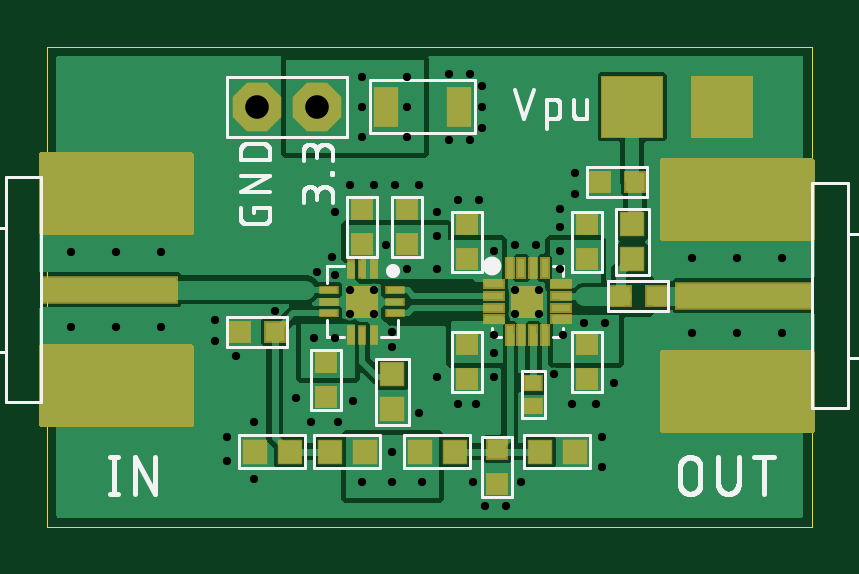
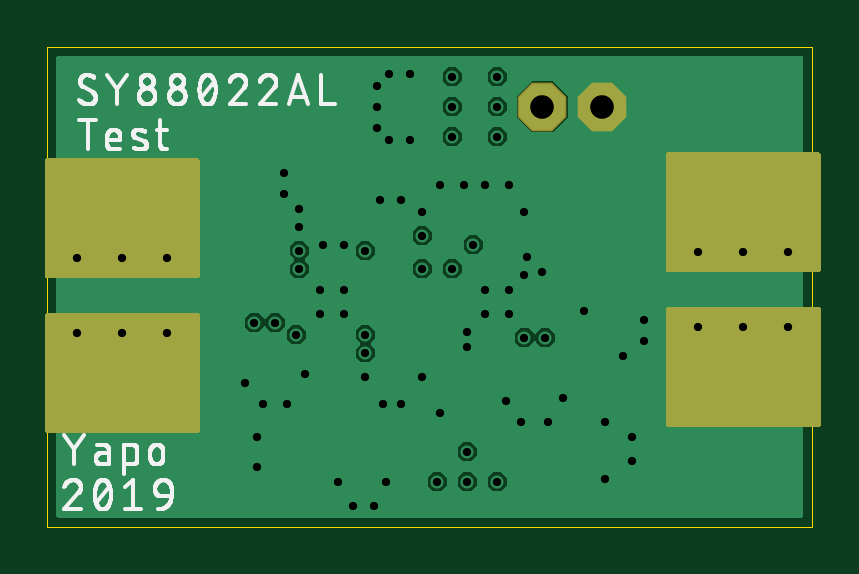
Circuit board: 9 layer files. Board 32.4 x 20.3 mm.
- outline: SY88022Al_breakout.boardoutline.ger (232 bytes)
- bottom_copper: SY88022Al_breakout.bottomlayer.ger (14591 bytes)
- bottom_silk: SY88022Al_breakout.bottomsilkscreen.ger (48745 bytes)
- bottom_mask: SY88022Al_breakout.bottomsoldermask.ger (7030 bytes)
- drill: SY88022Al_breakout.drills.xln (1374 bytes)
- paste: SY88022Al_breakout.tcream.ger (2017 bytes)
- top_copper: SY88022Al_breakout.toplayer.ger (53937 bytes)
- top_silk: SY88022Al_breakout.topsilkscreen.ger (22737 bytes)
- top_mask: SY88022Al_breakout.topsoldermask.ger (8901 bytes)

=== outline: SY88022Al_breakout.boardoutline.ger ===
G04 EAGLE Gerber RS-274X export*
G75*
%MOMM*%
%FSLAX34Y34*%
%LPD*%
%INBoard Outline*%
%IPPOS*%
%AMOC8*
5,1,8,0,0,1.08239X$1,22.5*%
G01*
%ADD10C,0.000000*%


D10*
X0Y0D02*
X323850Y0D01*
X323850Y203200D01*
X0Y203200D01*
X0Y0D01*
M02*

=== bottom_copper: SY88022Al_breakout.bottomlayer.ger (14591 bytes, source omitted) ===
=== bottom_silk: SY88022Al_breakout.bottomsilkscreen.ger (48745 bytes, source omitted) ===
=== bottom_mask: SY88022Al_breakout.bottomsoldermask.ger (7030 bytes, source omitted) ===
=== drill: SY88022Al_breakout.drills.xln ===
M48
;GenerationSoftware,Autodesk,EAGLE,9.2.2*%
;CreationDate,2019-03-13T21:05:43Z*%
FMAT,2
ICI,OFF
METRIC,TZ,000.000
T3C0.350
T2C1.000
%
G90
M71
T2
X8890Y17780
X11430Y17780
T3
X17907Y19177
X23495Y3810
X17018Y19177
X17907Y16383
X17018Y16383
X18923Y6350
X18161Y5207
X17399Y5207
X16510Y6350
X12954Y5334
X15748Y4826
X10541Y5461
X11176Y4445
X12319Y4445
X18542Y889
X8763Y4445
X7620Y3810
X7620Y2794
X8763Y2032
X19431Y889
X18034Y1905
X20066Y1905
X23495Y2540
X22225Y5207
X31115Y11366
X4826Y11620
X1016Y11620
X2921Y11620
X4826Y8446
X2921Y8446
X1016Y8446
X27305Y8191
X31115Y8191
X29210Y8191
X27305Y11366
X29210Y11366
X18415Y18669
X20828Y10033
X20828Y9017
X19812Y9017
X19812Y10033
X13843Y10033
X13843Y9017
X12827Y10033
X12827Y9017
X12065Y11430
X18415Y16891
X18415Y17780
X13335Y17780
X12192Y10668
X14605Y3175
X23622Y8636
X11303Y8001
X14351Y11938
X21844Y8128
X21717Y10922
X18923Y8128
X15240Y10922
X18923Y11684
X16510Y12319
X13335Y16510
X11430Y10795
X13335Y19050
X15240Y16510
X15240Y17780
X15240Y19050
X12192Y8001
X15875Y1905
X14605Y1905
X13335Y1905
X18923Y7366
X21717Y11684
X22733Y8636
X14732Y14478
X23241Y5207
X24003Y6096
X16510Y13335
X12192Y13335
X21717Y13462
X21717Y12700
X22352Y14986
X22352Y14097
X18288Y13843
X17399Y13843
X15748Y14478
X16510Y10922
X13843Y14478
X12827Y14478
X7112Y7874
X7112Y8763
X8001Y7239
X21463Y6477
X20701Y11938
X19812Y11938
X14605Y7620
X14605Y8255
X9652Y9144
M30
=== paste: SY88022Al_breakout.tcream.ger ===
G04 EAGLE Gerber RS-274X export*
G75*
%MOMM*%
%FSLAX34Y34*%
%LPD*%
%INTop Solder Paste*%
%IPPOS*%
%AMOC8*
5,1,8,0,0,1.08239X$1,22.5*%
G01*
%ADD10R,0.800000X0.800000*%
%ADD11R,0.800000X0.300000*%
%ADD12R,0.300000X0.800000*%
%ADD13R,1.230000X1.230000*%
%ADD14R,0.700000X0.600000*%
%ADD15R,0.950000X0.950000*%
%ADD16R,5.715000X1.041400*%
%ADD17R,6.350000X2.540000*%
%ADD18R,2.540000X2.540000*%
%ADD19R,0.700000X0.250000*%
%ADD20R,0.250000X0.700000*%
%ADD21R,1.270000X1.270000*%
%ADD22R,0.900000X1.600000*%


D10*
X177800Y128150D03*
X177800Y113150D03*
X228600Y128150D03*
X228600Y113150D03*
X177800Y62350D03*
X177800Y77350D03*
X228600Y62350D03*
X228600Y77350D03*
D11*
X188950Y97750D03*
X188950Y102750D03*
X188950Y92750D03*
X188950Y87750D03*
X217450Y97750D03*
X217450Y102750D03*
X217450Y92750D03*
X217450Y87750D03*
D12*
X200700Y109500D03*
X195700Y109500D03*
X205700Y109500D03*
X210700Y109500D03*
X200700Y81000D03*
X195700Y81000D03*
X205700Y81000D03*
X210700Y81000D03*
D13*
X203200Y95250D03*
D14*
X205740Y60880D03*
X205740Y50880D03*
D15*
X157850Y31750D03*
X172350Y31750D03*
X208650Y31750D03*
X223150Y31750D03*
D10*
X190500Y17900D03*
X190500Y32900D03*
D16*
X295100Y97790D03*
D17*
X292100Y56515D03*
X292100Y139065D03*
D15*
X247650Y127900D03*
X247650Y113400D03*
D10*
X233800Y146050D03*
X248800Y146050D03*
D18*
X247650Y177800D03*
D19*
X119350Y95250D03*
X119350Y90250D03*
X119350Y100250D03*
X147350Y95250D03*
X147350Y90250D03*
X147350Y100250D03*
D20*
X133350Y109250D03*
X138350Y109250D03*
X128350Y109250D03*
X133350Y81250D03*
X138350Y81250D03*
X128350Y81250D03*
D21*
X133350Y95250D03*
D15*
X146050Y64400D03*
X146050Y49900D03*
X102500Y31750D03*
X88000Y31750D03*
X134250Y31750D03*
X119750Y31750D03*
D10*
X81400Y82550D03*
X96400Y82550D03*
D16*
X26210Y100330D03*
D17*
X29210Y141605D03*
X29210Y59055D03*
D10*
X152400Y134500D03*
X152400Y119500D03*
X133350Y134500D03*
X133350Y119500D03*
D18*
X285750Y177800D03*
D22*
X174250Y177800D03*
X143250Y177800D03*
D10*
X118110Y54730D03*
X118110Y69730D03*
X257690Y97790D03*
X242690Y97790D03*
M02*

=== top_copper: SY88022Al_breakout.toplayer.ger (53937 bytes, source omitted) ===
=== top_silk: SY88022Al_breakout.topsilkscreen.ger (22737 bytes, source omitted) ===
=== top_mask: SY88022Al_breakout.topsoldermask.ger (8901 bytes, source omitted) ===
